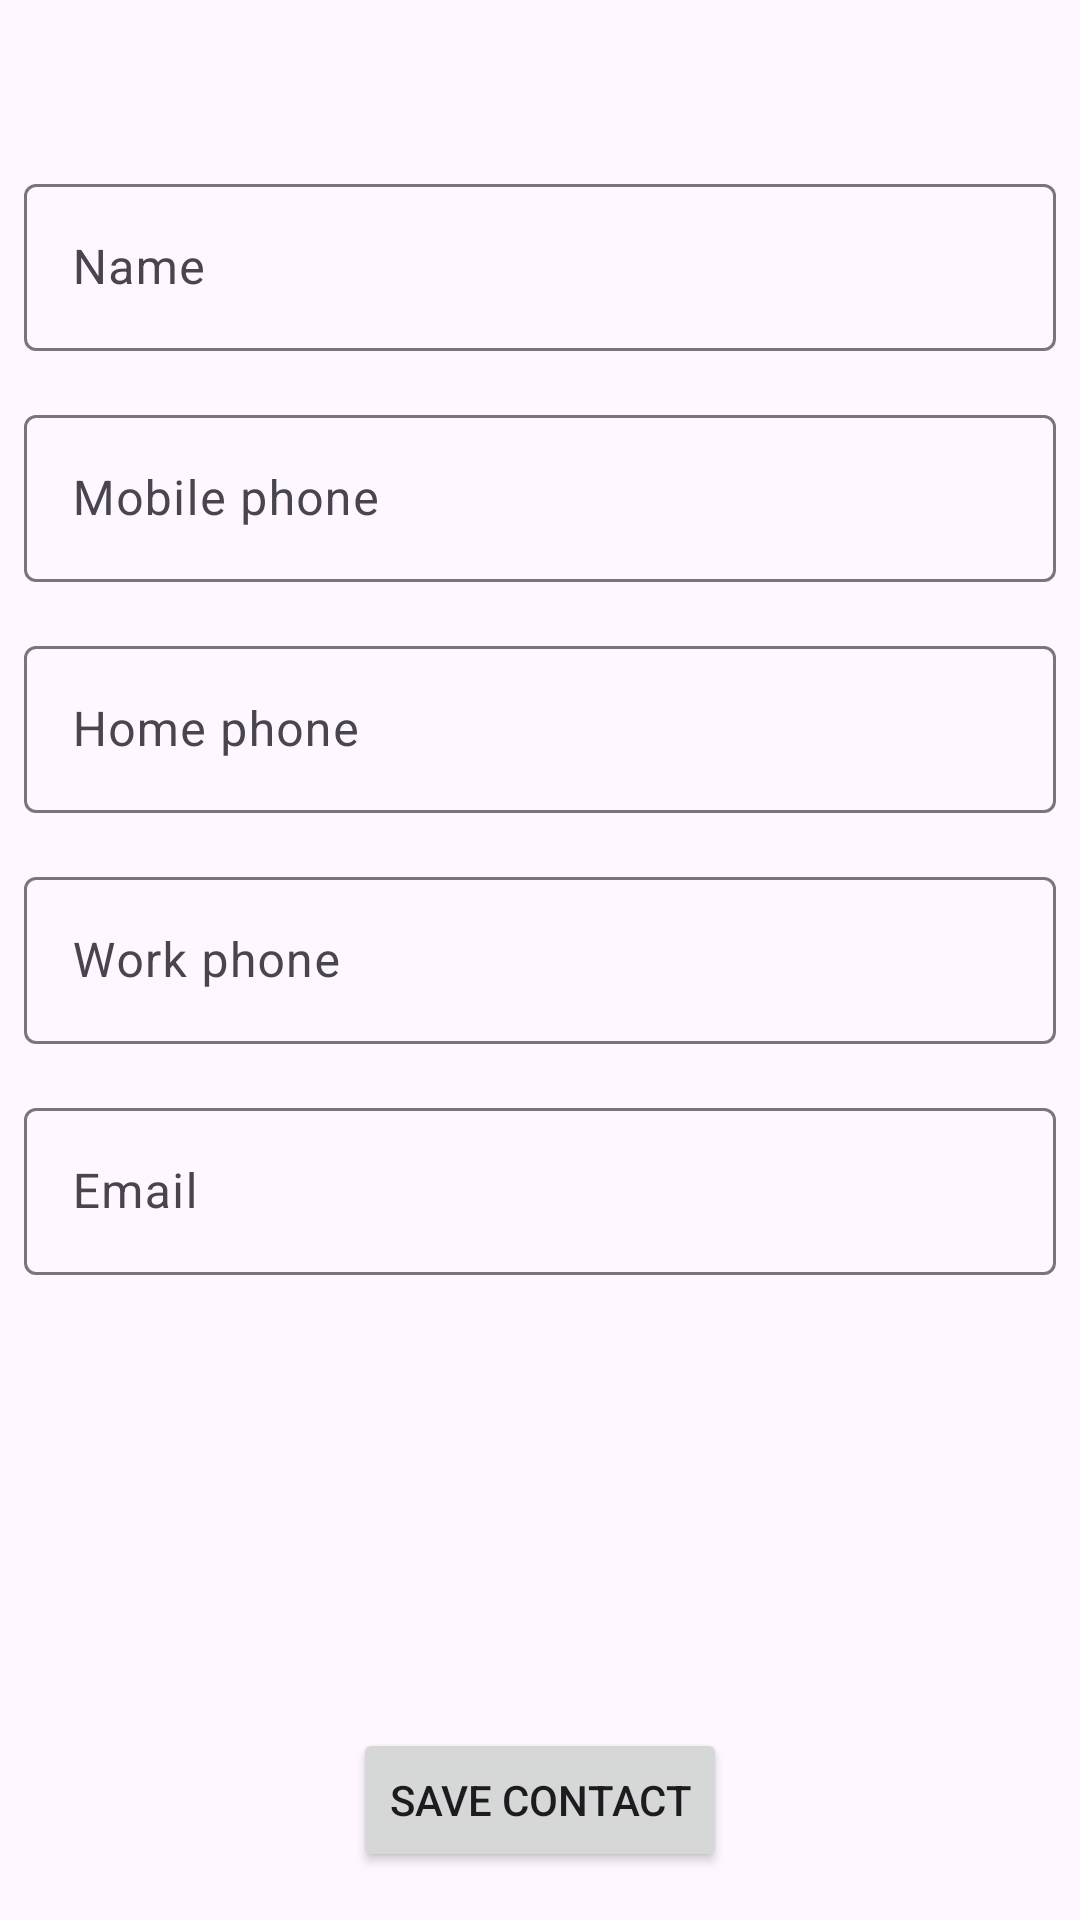

This screen was rendered from an Android layout file. Write that file and the resources it references.
<!-- AndroidManifest.xml: application theme Theme.ContactBook -->
<!-- res/layout/activity_contact.xml -->
<?xml version="1.0" encoding="utf-8"?>
<androidx.constraintlayout.widget.ConstraintLayout xmlns:android="http://schemas.android.com/apk/res/android"
    xmlns:app="http://schemas.android.com/apk/res-auto"
    xmlns:tools="http://schemas.android.com/tools"
    android:layout_width="match_parent"
    android:layout_height="match_parent"
    android:paddingStart="8dp"
    android:paddingTop="24dp"
    android:paddingEnd="8dp"
    android:paddingBottom="16dp"
    tools:context=".ContactActivity">

    <ImageView
        android:id="@+id/contact_view_photo"
        android:layout_width="wrap_content"
        android:layout_height="wrap_content"
        android:adjustViewBounds="true"
        android:contentDescription="@string/photo"
        android:maxHeight="@dimen/photo_max_height"
        android:scaleType="fitCenter"
        app:layout_constraintEnd_toEndOf="parent"
        app:layout_constraintStart_toStartOf="parent"
        app:layout_constraintTop_toTopOf="parent"
        app:srcCompat="@drawable/ic_launcher_foreground" />

    <com.google.android.material.textfield.TextInputLayout
        android:id="@+id/textInputLayout"
        android:layout_width="match_parent"
        android:layout_height="wrap_content"
        android:layout_marginTop="32dp"
        app:layout_constraintEnd_toEndOf="parent"
        app:layout_constraintStart_toStartOf="parent"
        app:layout_constraintTop_toBottomOf="@+id/contact_view_photo">

        <com.google.android.material.textfield.TextInputEditText
            android:id="@+id/contact_view_name"
            android:layout_width="match_parent"
            android:layout_height="wrap_content"
            android:hint="@string/name" />
    </com.google.android.material.textfield.TextInputLayout>

    <com.google.android.material.textfield.TextInputLayout
        android:id="@+id/textInputLayout2"
        android:layout_width="match_parent"
        android:layout_height="wrap_content"
        android:layout_marginTop="16dp"
        app:layout_constraintEnd_toEndOf="parent"
        app:layout_constraintStart_toStartOf="parent"
        app:layout_constraintTop_toBottomOf="@+id/textInputLayout">

        <com.google.android.material.textfield.TextInputEditText
            android:id="@+id/contact_view_mobile_phone"
            android:layout_width="match_parent"
            android:layout_height="wrap_content"
            android:hint="@string/mobile_phone"
            android:inputType="phone" />
    </com.google.android.material.textfield.TextInputLayout>

    <com.google.android.material.textfield.TextInputLayout
        android:id="@+id/textInputLayout3"
        android:layout_width="match_parent"
        android:layout_height="wrap_content"
        android:layout_marginTop="16dp"
        app:layout_constraintEnd_toEndOf="parent"
        app:layout_constraintStart_toStartOf="parent"
        app:layout_constraintTop_toBottomOf="@+id/textInputLayout2">

        <com.google.android.material.textfield.TextInputEditText
            android:id="@+id/contact_view_home_phone"
            android:layout_width="match_parent"
            android:layout_height="wrap_content"
            android:hint="@string/home_phone"
            android:inputType="phone" />
    </com.google.android.material.textfield.TextInputLayout>

    <com.google.android.material.textfield.TextInputLayout
        android:id="@+id/textInputLayout5"
        android:layout_width="match_parent"
        android:layout_height="wrap_content"
        android:layout_marginTop="16dp"
        app:layout_constraintEnd_toEndOf="parent"
        app:layout_constraintStart_toStartOf="parent"
        app:layout_constraintTop_toBottomOf="@+id/textInputLayout3">

        <com.google.android.material.textfield.TextInputEditText
            android:id="@+id/contact_view_work_phone"
            android:layout_width="match_parent"
            android:layout_height="wrap_content"
            android:hint="@string/work_phone"
            android:inputType="phone" />
    </com.google.android.material.textfield.TextInputLayout>

    <com.google.android.material.textfield.TextInputLayout
        android:layout_width="match_parent"
        android:layout_height="wrap_content"
        android:layout_marginTop="16dp"
        app:layout_constraintEnd_toEndOf="parent"
        app:layout_constraintStart_toStartOf="parent"
        app:layout_constraintTop_toBottomOf="@+id/textInputLayout5">

        <com.google.android.material.textfield.TextInputEditText
            android:id="@+id/contact_view_email"
            android:layout_width="match_parent"
            android:layout_height="wrap_content"
            android:hint="@string/email"
            android:inputType="text|textEmailAddress" />
    </com.google.android.material.textfield.TextInputLayout>

    <Button
        android:id="@+id/save_contact_btn"
        style="@style/Widget.AppCompat.Button.Small"
        android:layout_width="wrap_content"
        android:layout_height="wrap_content"
        android:text="@string/save"
        android:visibility="visible"
        app:layout_constraintBottom_toBottomOf="parent"
        app:layout_constraintEnd_toEndOf="parent"
        app:layout_constraintStart_toStartOf="parent" />

    <ImageButton
        android:id="@+id/contact_view_delete_photo_btn"
        android:layout_width="wrap_content"
        android:layout_height="wrap_content"
        android:backgroundTint="@android:color/transparent"
        android:maxWidth="@dimen/btn_width"
        android:maxHeight="@dimen/btn_height"
        android:src="@android:drawable/ic_delete"
        android:visibility="gone"
        app:layout_constraintEnd_toEndOf="@+id/contact_view_photo"
        app:layout_constraintTop_toTopOf="@+id/contact_view_photo" />

</androidx.constraintlayout.widget.ConstraintLayout>
<!-- resources referenced by this layout -->
<resources>
  <dimen name="btn_height">45dp</dimen>
  <dimen name="btn_width">45dp</dimen>
  <dimen name="photo_max_height">320dp</dimen>
  <string name="email">Email</string>
  <string name="home_phone">Home phone</string>
  <string name="mobile_phone">Mobile phone</string>
  <string name="name">Name</string>
  <string name="photo">Photo</string>
  <string name="save">Save contact</string>
  <string name="work_phone">Work phone</string>
  <style name="Theme.ContactBook" parent="Base.Theme.ContactBook" />
  <style name="Base.Theme.ContactBook" parent="Theme.Material3.DayNight.NoActionBar">
          
          
      </style>
</resources>
